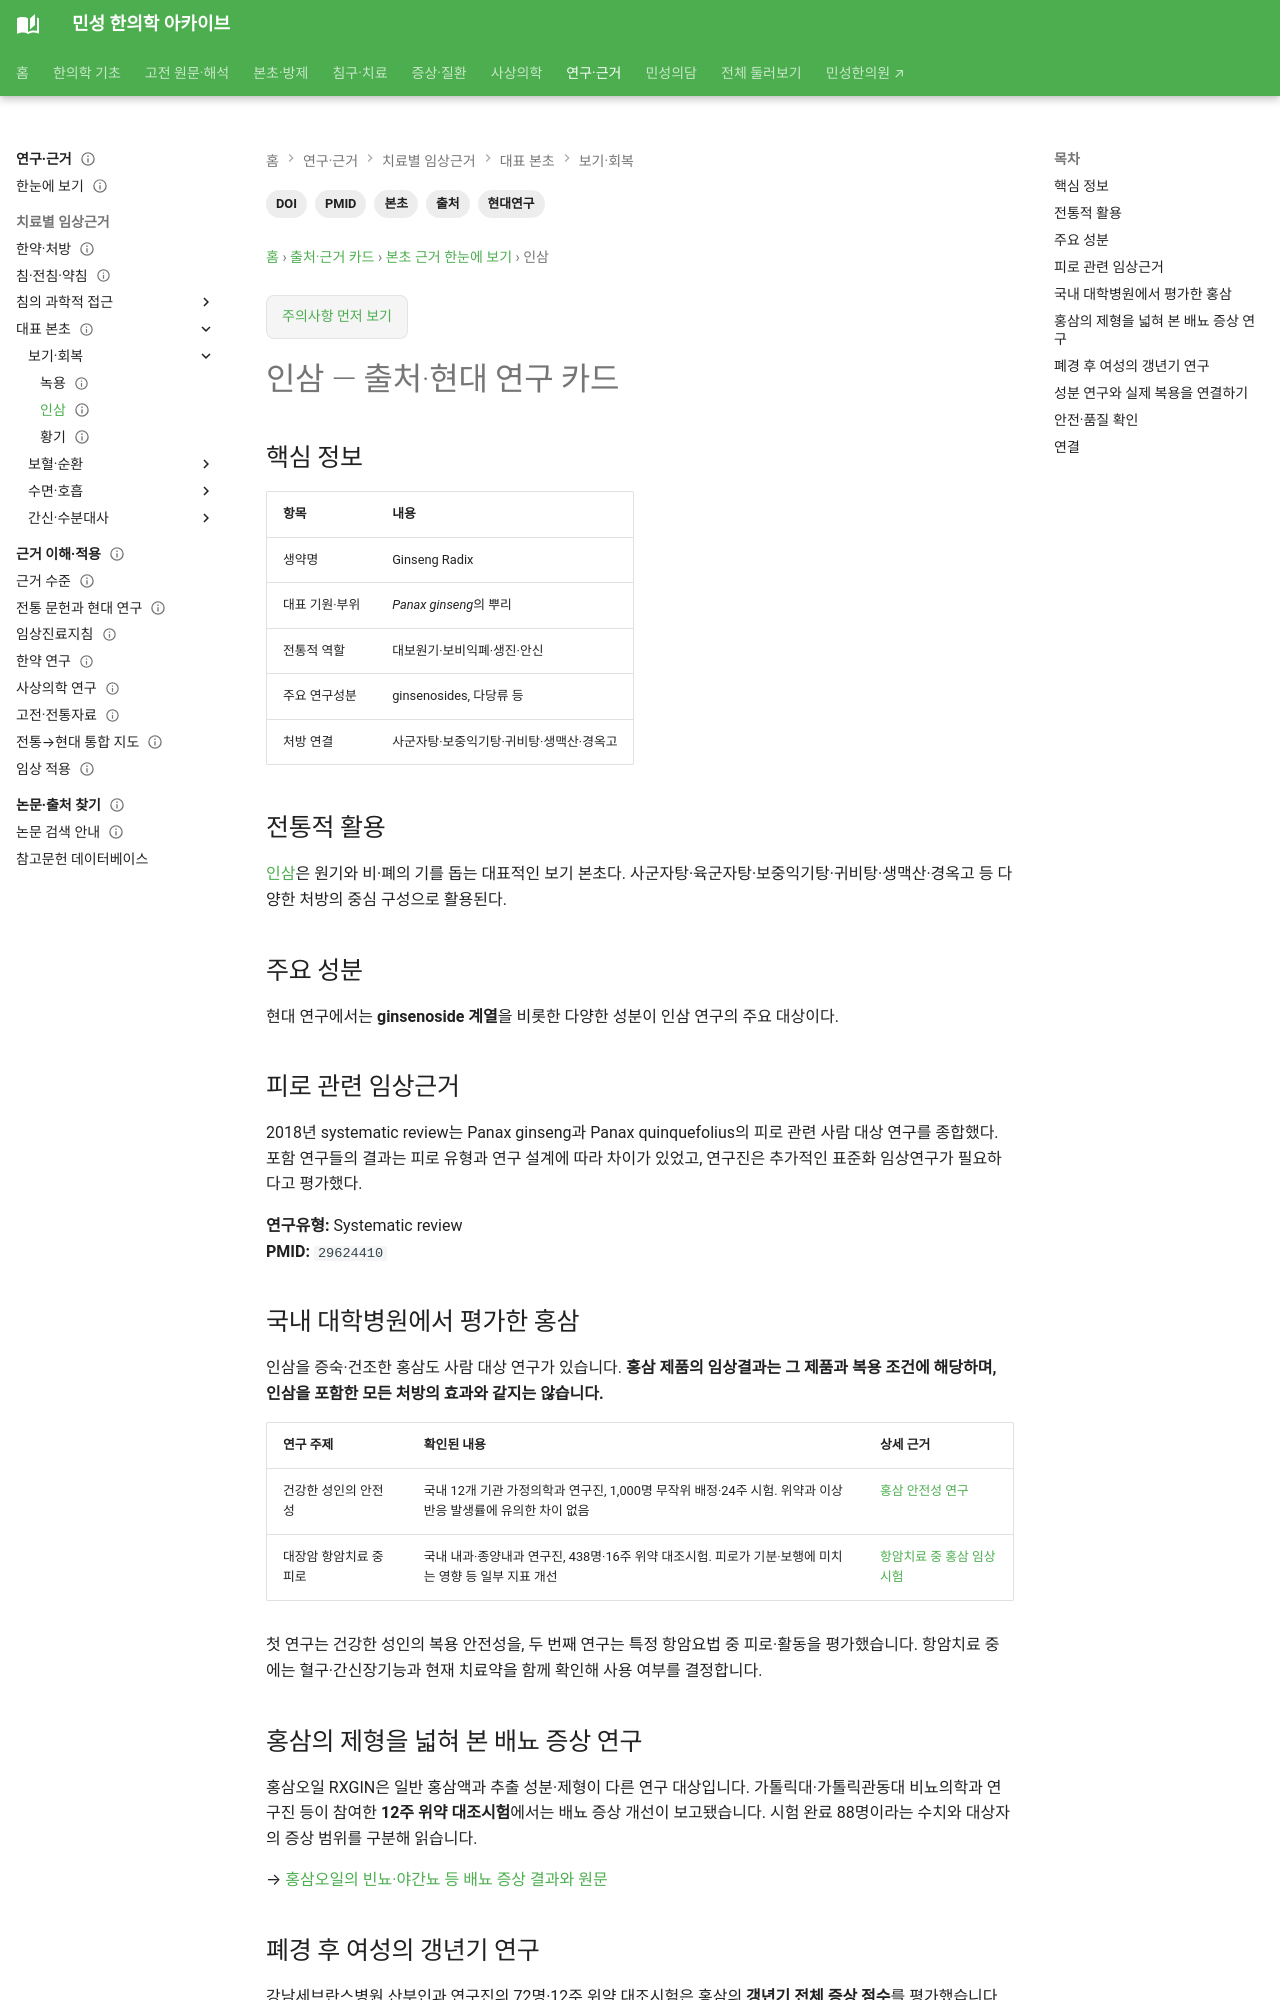

repository: joowon1111/minseong-korean-medicine-wiki · page: authority/herbs/ginseng/index.html · generator: mkdocs

---
title: 인삼 — 출처·현대 연구 카드
description: 인삼의 전통적 활용과 진세노사이드 연구, 국내 대학병원 홍삼 안전성·항암치료 중 피로 임상시험을 연결합니다.
tags: [본초, 출처, 현대연구, PMID, DOI]
status: 검토완료
last_reviewed: '2026-09-05'
---
# 인삼 — 출처·현대 연구 카드

## 핵심 정보

| 항목 | 내용 |
|---|---|
| 생약명 | Ginseng Radix |
| 대표 기원·부위 | *Panax ginseng*의 뿌리 |
| 전통적 역할 | 대보원기·보비익폐·생진·안신 |
| 주요 연구성분 | ginsenosides, 다당류 등 |
| 처방 연결 | 사군자탕·보중익기탕·귀비탕·생맥산·경옥고 |

## 전통적 활용
[인삼](../../herbs/ginseng.md)은 원기와 비·폐의 기를 돕는 대표적인 보기 본초다. 사군자탕·육군자탕·보중익기탕·귀비탕·생맥산·경옥고 등 다양한 처방의 중심 구성으로 활용된다.

## 주요 성분
현대 연구에서는 **ginsenoside 계열**을 비롯한 다양한 성분이 인삼 연구의 주요 대상이다.

## 피로 관련 임상근거
2018년 systematic review는 Panax ginseng과 Panax quinquefolius의 피로 관련 사람 대상 연구를 종합했다. 포함 연구들의 결과는 피로 유형과 연구 설계에 따라 차이가 있었고, 연구진은 추가적인 표준화 임상연구가 필요하다고 평가했다.

**연구유형:** Systematic review  
**PMID:** `29624410`

## 국내 대학병원에서 평가한 홍삼 {#korean-hospital-trials}

인삼을 증숙·건조한 홍삼도 사람 대상 연구가 있습니다. **홍삼 제품의 임상결과는 그 제품과 복용 조건에 해당하며, 인삼을 포함한 모든 처방의 효과와 같지는 않습니다.**

| 연구 주제 | 확인된 내용 | 상세 근거 |
|---|---|---|
| 건강한 성인의 안전성 | 국내 12개 기관 가정의학과 연구진, 1,000명 무작위 배정·24주 시험. 위약과 이상반응 발생률에 유의한 차이 없음 | [홍삼 안전성 연구](../../herbal-integrated/safety.md#red-ginseng-safety) |
| 대장암 항암치료 중 피로 | 국내 내과·종양내과 연구진, 438명·16주 위약 대조시험. 피로가 기분·보행에 미치는 영향 등 일부 지표 개선 | [항암치료 중 홍삼 임상시험](../../conditions/cancer-treatment-recovery.md#korean-red-ginseng-trial) |

첫 연구는 건강한 성인의 복용 안전성을, 두 번째 연구는 특정 항암요법 중 피로·활동을 평가했습니다. 항암치료 중에는 혈구·간신장기능과 현재 치료약을 함께 확인해 사용 여부를 결정합니다.
